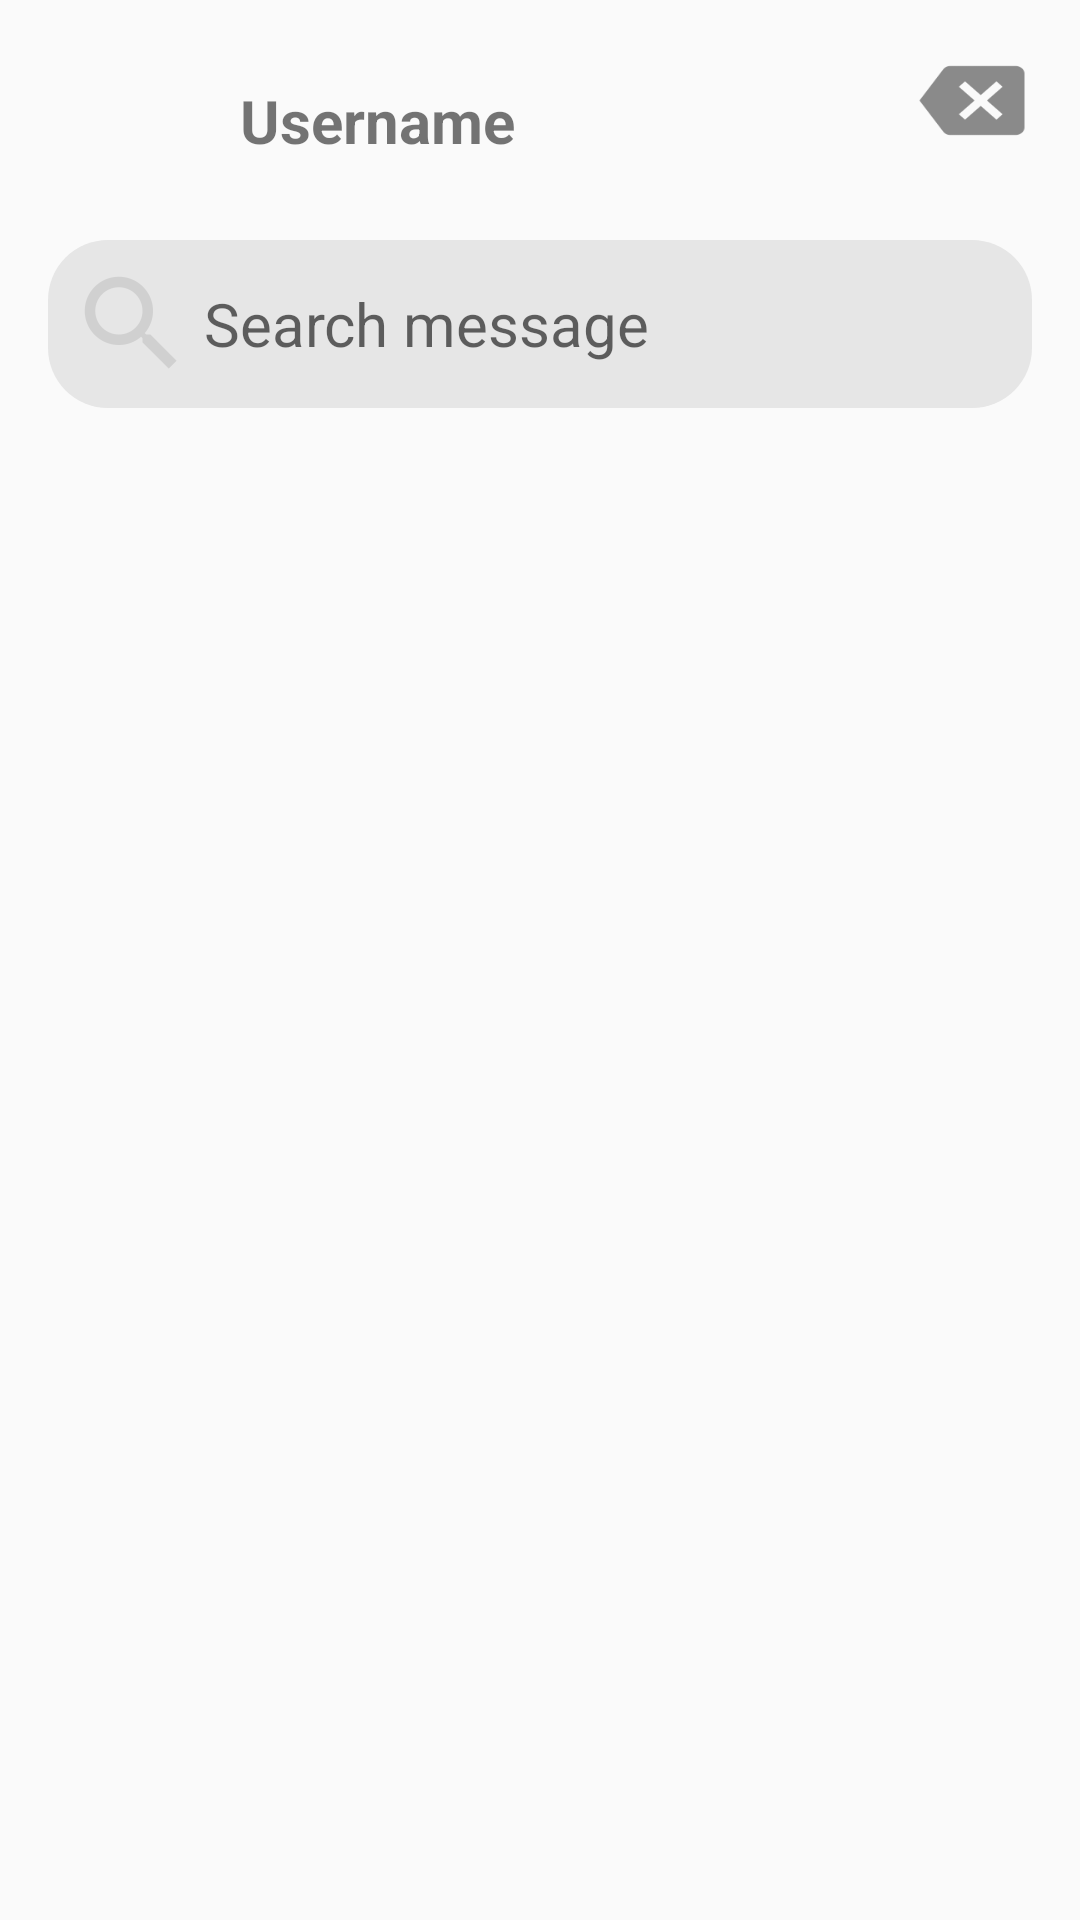

The Android layout XML behind this screen, and the referenced resources:
<!-- AndroidManifest.xml: application theme AppTheme -->
<!-- res/layout/fragment_chat_room.xml -->
<?xml version="1.0" encoding="utf-8"?>
<androidx.constraintlayout.widget.ConstraintLayout xmlns:android="http://schemas.android.com/apk/res/android"
    xmlns:tools="http://schemas.android.com/tools"
    android:layout_width="match_parent"
    android:layout_height="match_parent"
    xmlns:app="http://schemas.android.com/apk/res-auto"
    tools:context=".conversation.ChatRoomFragment">

    <ImageView
        android:id="@+id/ivUserProfilePicture"
        android:layout_width="@dimen/profile_picture_size"
        android:layout_height="@dimen/profile_picture_size"
        android:background="@drawable/default_profile_picture"
        android:layout_marginTop="@dimen/activity_horizontal_margin"
        android:layout_marginLeft="@dimen/activity_horizontal_margin"
        app:layout_constraintTop_toTopOf="parent"
        app:layout_constraintLeft_toLeftOf="parent"
        />

    <EditText
        android:id="@+id/etSearchBox"
        android:layout_width="match_parent"
        android:layout_height="wrap_content"
        android:background="@drawable/rounded_rectangle_search_box"
        android:hint="@string/search_message"
        android:layout_margin="@dimen/activity_vertical_margin"
        android:textSize="20sp"
        android:padding="@dimen/activity_padding_super_thin"
        app:layout_constraintTop_toBottomOf="@+id/ivUserProfilePicture"
        app:layout_constraintLeft_toLeftOf="parent"
        app:layout_constraintRight_toRightOf="parent"
        android:drawableLeft="@mipmap/ic_search"


        />

    <TextView
        android:id="@+id/textView"
        android:layout_width="wrap_content"
        android:layout_height="wrap_content"
        android:layout_marginLeft="@dimen/activity_vertical_margin"
        android:text="@string/username"
        android:textSize="20sp"
        android:textStyle="bold"
        app:layout_constraintBottom_toTopOf="@id/etSearchBox"
        app:layout_constraintLeft_toRightOf="@id/ivUserProfilePicture"
        app:layout_constraintTop_toTopOf="parent" />

    <Button
        android:id="@+id/btnSignOut"
        android:layout_width="40dp"
        android:layout_height="35dp"
        app:layout_constraintTop_toTopOf="parent"
        android:background="@mipmap/ic_sign_out"
        app:layout_constraintRight_toRightOf="parent"
        android:layout_margin="@dimen/activity_horizontal_margin"

        >


    </Button>

    <androidx.recyclerview.widget.RecyclerView
        android:id="@+id/rvFriendList"
        android:layout_width="match_parent"
        android:layout_height="wrap_content"
        android:layout_margin="@dimen/activity_vertical_margin"
        app:layout_constraintTop_toBottomOf="@id/etSearchBox">

    </androidx.recyclerview.widget.RecyclerView>

    <ProgressBar
        android:id="@+id/pbLoadConversationProgress"
        android:layout_width="wrap_content"
        android:layout_height="wrap_content"

        android:layout_marginTop="@dimen/activity_vertical_margin"
        app:layout_constraintTop_toBottomOf="@id/etSearchBox"
        app:layout_constraintLeft_toLeftOf="parent"
        app:layout_constraintRight_toRightOf="parent"
        app:layout_constraintBottom_toTopOf="@id/rvFriendList"
        android:layout_margin="@dimen/activity_horizontal_margin"
        android:indeterminateTint="@color/gray"

        />

</androidx.constraintlayout.widget.ConstraintLayout>
<!-- resources referenced by this layout -->
<resources>
  <color name="gray">#602C2C2C</color>
  <dimen name="activity_horizontal_margin">16dp</dimen>
  <dimen name="activity_padding_super_thin">4dp</dimen>
  <dimen name="activity_vertical_margin">16dp</dimen>
  <dimen name="profile_picture_size">48dp</dimen>
  <!-- drawable rounded_rectangle_search_box (drawable-v24) -->
  <?xml version="1.0" encoding="utf-8"?>
  <shape xmlns:android="http://schemas.android.com/apk/res/android"
      android:shape="rectangle" >
  
      
      <solid
          android:color="#E6E6E6" >
      </solid>
  
      
      <corners
          android:radius="20dp">
      </corners>
  
  </shape>
  <!-- mipmap ic_search: png bitmap (mipmap-hdpi, 1126 bytes) -->
  <!-- mipmap ic_sign_out: png bitmap (mipmap-hdpi, 686 bytes) -->
  <string name="search_message">Search message</string>
  <string name="username">Username</string>
  <style name="AppTheme" parent="Base.Theme.AppCompat.Light.DarkActionBar">
          
          <item name="colorPrimary">@color/colorPrimary</item>
          <item name="colorPrimaryDark">@color/colorPrimaryDark</item>
          <item name="colorAccent">@color/colorAccent</item>
          <item name="colorControlActivated">#ffffff</item>
  
      </style>
  <color name="colorPrimary">#1976d2</color>
  <color name="colorPrimaryDark">#004ba0</color>
  <color name="colorAccent">#D81B60</color>
</resources>
